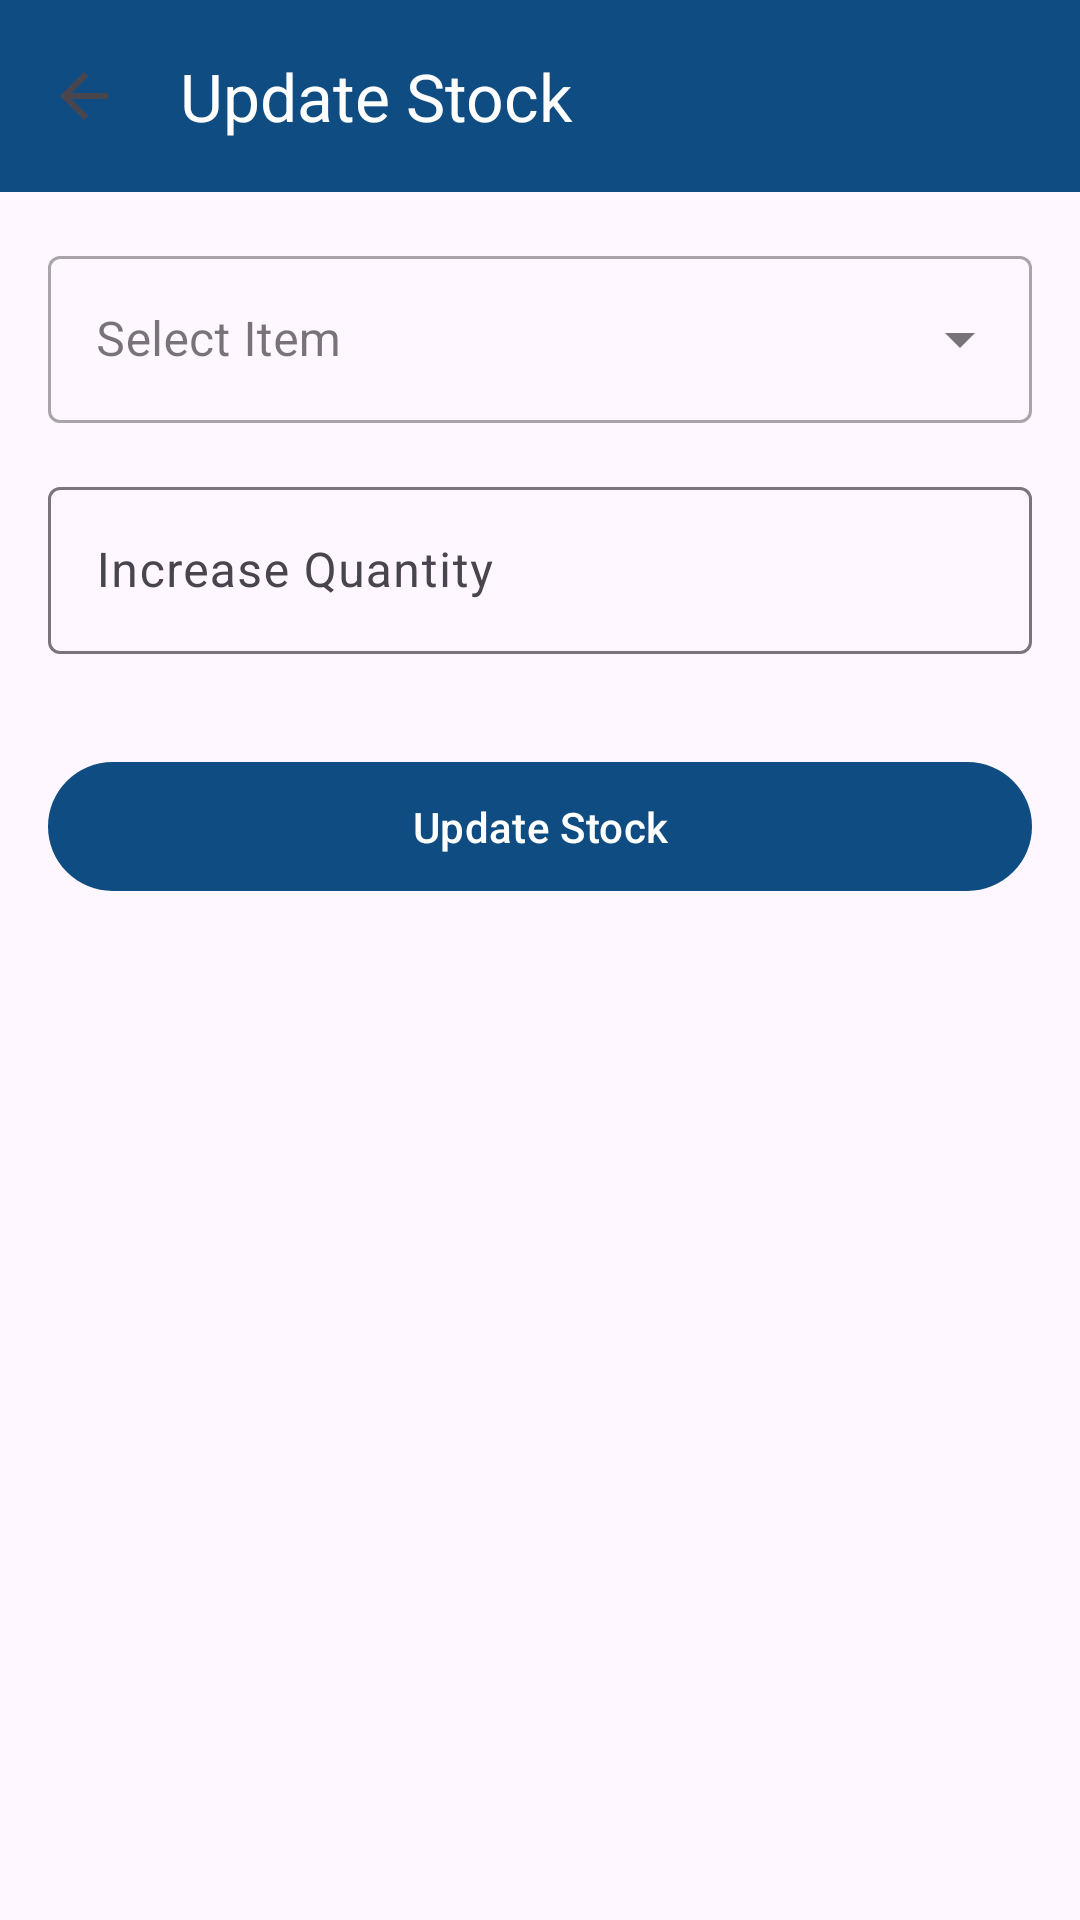

Produce the Android XML layout that renders to this screen, including the resource entries it uses.
<!-- AndroidManifest.xml: application theme Theme.Warehousemedical -->
<!-- res/layout/activity_create_input_invoice.xml -->
<?xml version="1.0" encoding="utf-8"?>
<androidx.coordinatorlayout.widget.CoordinatorLayout xmlns:android="http://schemas.android.com/apk/res/android"
    xmlns:app="http://schemas.android.com/apk/res-auto"
    android:layout_width="match_parent"
    android:layout_height="match_parent">

    <com.google.android.material.appbar.AppBarLayout
        android:layout_width="match_parent"
        android:layout_height="wrap_content">

        <com.google.android.material.appbar.MaterialToolbar
            android:id="@+id/toolbar"
            android:layout_width="match_parent"
            android:layout_height="?attr/actionBarSize"
            android:background="?attr/colorPrimary"
            app:title="Update Stock"
            app:titleTextColor="@android:color/white"
            app:navigationIcon="?attr/homeAsUpIndicator" />

    </com.google.android.material.appbar.AppBarLayout>

    <androidx.core.widget.NestedScrollView
        android:layout_width="match_parent"
        android:layout_height="match_parent"
        app:layout_behavior="@string/appbar_scrolling_view_behavior">

        <LinearLayout
            android:layout_width="match_parent"
            android:layout_height="wrap_content"
            android:orientation="vertical"
            android:padding="16dp">

            <com.google.android.material.textfield.TextInputLayout
                android:id="@+id/tilSelectItem"
                style="@style/Widget.MaterialComponents.TextInputLayout.OutlinedBox.ExposedDropdownMenu"
                android:layout_width="match_parent"
                android:layout_height="wrap_content"
                android:layout_marginBottom="16dp"
                android:hint="Select Item">

                <AutoCompleteTextView
                    android:id="@+id/actvItems"
                    android:layout_width="match_parent"
                    android:layout_height="wrap_content"
                    android:inputType="none" />
            </com.google.android.material.textfield.TextInputLayout>

            <com.google.android.material.textfield.TextInputLayout
                android:layout_width="match_parent"
                android:layout_height="wrap_content"
                android:layout_marginBottom="16dp"
                android:hint="Increase Quantity">

                <com.google.android.material.textfield.TextInputEditText
                    android:id="@+id/etQuantity"
                    android:layout_width="match_parent"
                    android:layout_height="wrap_content"
                    android:inputType="number" />
            </com.google.android.material.textfield.TextInputLayout>

            <com.google.android.material.button.MaterialButton
                android:id="@+id/btnSave"
                android:layout_width="match_parent"
                android:layout_height="wrap_content"
                android:layout_marginTop="16dp"
                android:padding="12dp"
                android:text="Update Stock" />

        </LinearLayout>
    </androidx.core.widget.NestedScrollView>

</androidx.coordinatorlayout.widget.CoordinatorLayout>
<!-- resources referenced by this layout -->
<resources>
  <style name="Theme.Warehousemedical" parent="Base.Theme.Warehousemedical" />
  <style name="Base.Theme.Warehousemedical" parent="Theme.Material3.DayNight.NoActionBar">
          <item name="colorPrimary">@color/blue_700</item>
          <item name="colorSecondary">@color/green_500</item>
          <item name="android:statusBarColor">@android:color/transparent</item>
          <item name="android:windowLightStatusBar">true</item>
      </style>
  <color name="blue_700">#0F4C81</color>
  <color name="green_500">#1F8A70</color>
</resources>
